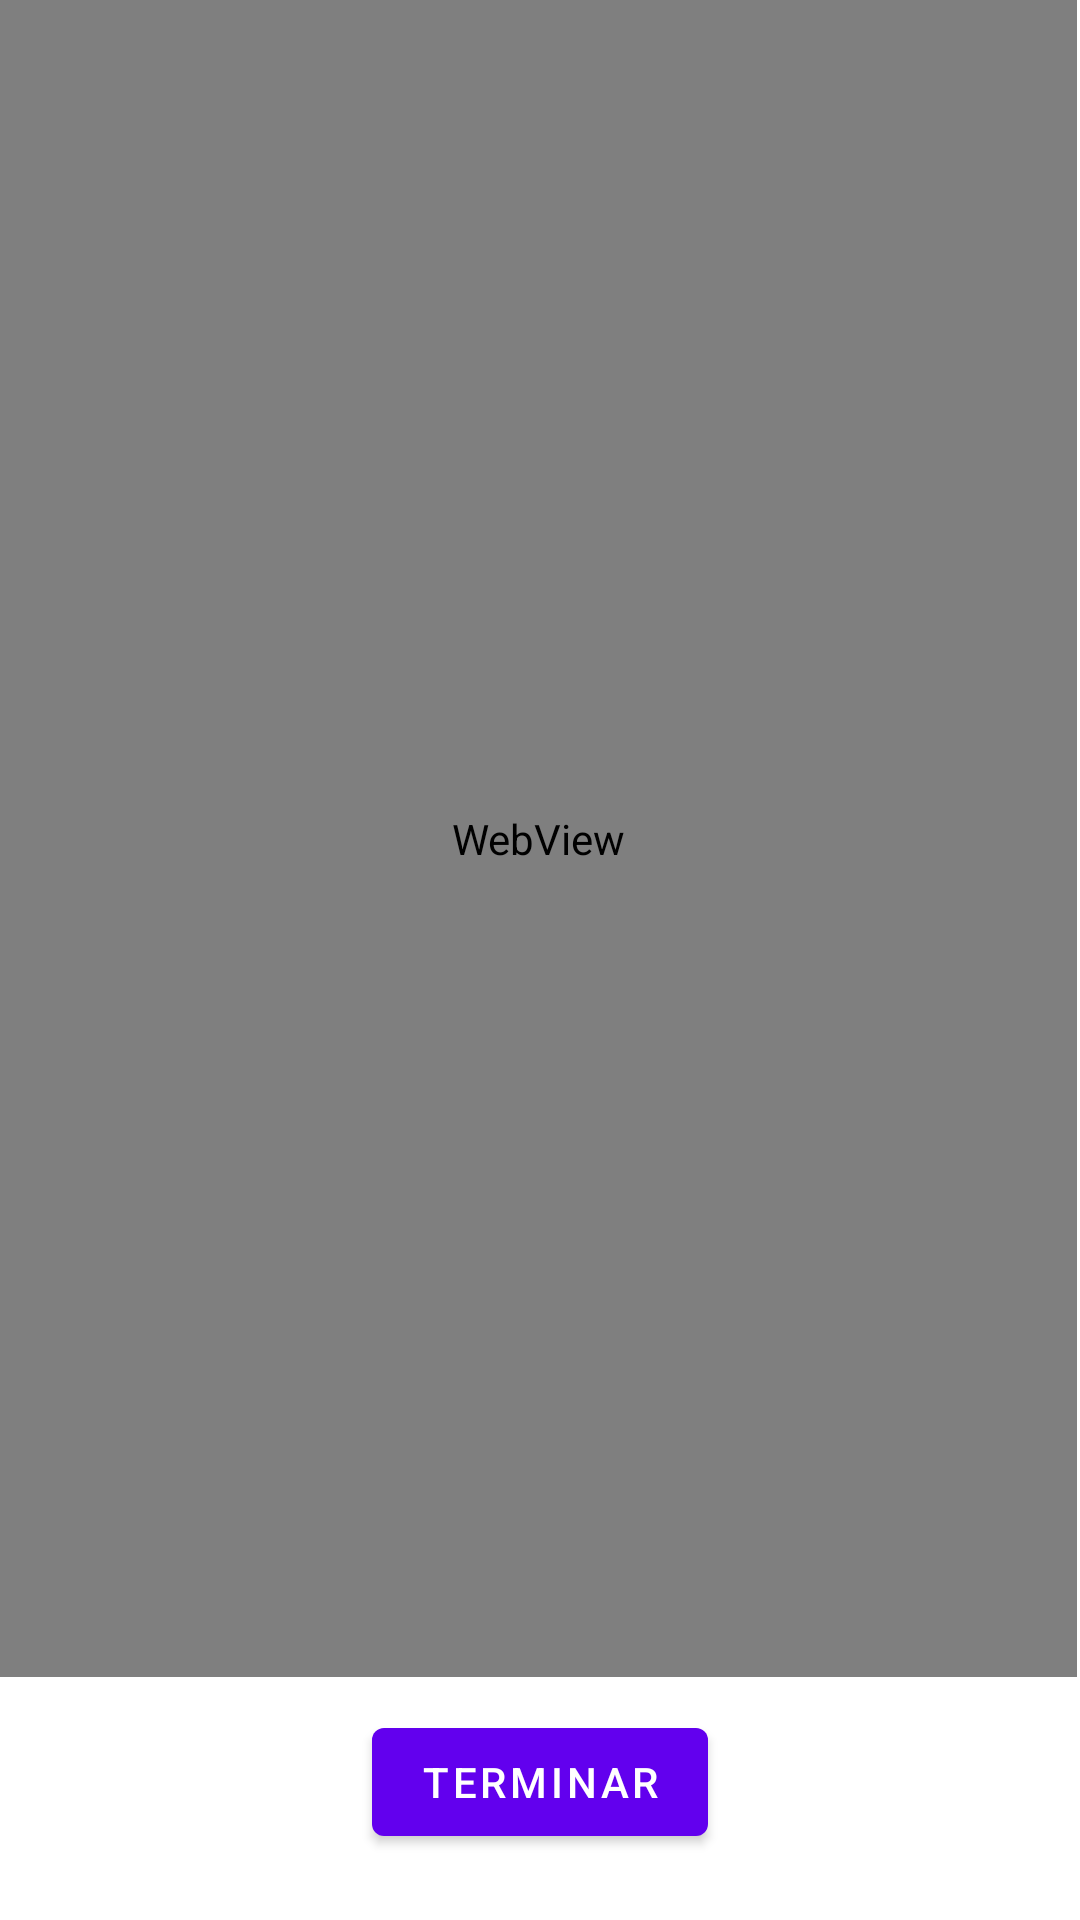

This screen was rendered from an Android layout file. Write that file and the resources it references.
<!-- AndroidManifest.xml: application theme Theme.Clase1309 -->
<!-- res/layout/activity_web.xml -->
<?xml version="1.0" encoding="utf-8"?>
<androidx.constraintlayout.widget.ConstraintLayout xmlns:android="http://schemas.android.com/apk/res/android"
    xmlns:app="http://schemas.android.com/apk/res-auto"
    xmlns:tools="http://schemas.android.com/tools"
    android:layout_width="match_parent"
    android:layout_height="match_parent"
    tools:context=".ActivityWeb">

    <WebView
        android:id="@+id/wv1"
        android:layout_width="0dp"
        android:layout_height="0dp"
        android:layout_marginBottom="11dp"
        android:layout_marginEnd="1dp"
        app:layout_constraintBottom_toTopOf="@+id/btn_finish"
        app:layout_constraintEnd_toEndOf="parent"
        app:layout_constraintStart_toStartOf="parent"
        app:layout_constraintTop_toTopOf="parent" />

    <Button
        android:id="@+id/btn_finish"
        android:layout_width="wrap_content"
        android:layout_height="wrap_content"
        android:layout_marginBottom="22dp"
        android:text="@string/finish"
        app:layout_constraintBottom_toBottomOf="parent"
        app:layout_constraintEnd_toEndOf="parent"
        app:layout_constraintStart_toStartOf="parent"
        app:layout_constraintTop_toBottomOf="@+id/wv1" />
</androidx.constraintlayout.widget.ConstraintLayout>
<!-- resources referenced by this layout -->
<resources>
  <string name="finish">Terminar</string>
  <style name="Theme.Clase1309" parent="Theme.MaterialComponents.DayNight.DarkActionBar">
          
          <item name="colorPrimary">@color/purple_500</item>
          <item name="colorPrimaryVariant">@color/purple_700</item>
          <item name="colorOnPrimary">@color/white</item>
          
          <item name="colorSecondary">@color/teal_200</item>
          <item name="colorSecondaryVariant">@color/teal_700</item>
          <item name="colorOnSecondary">@color/black</item>
          
          <item name="android:statusBarColor" tools:targetApi="l">?attr/colorPrimaryVariant</item>
          
      </style>
  <!-- not gathered from this repository: default colours our renderer supplied (Android Studio template values) -->
  <color name="purple_500">#FF6200EE</color>
  <color name="purple_700">#FF3700B3</color>
  <color name="teal_200">#FF03DAC5</color>
  <color name="teal_700">#FF018786</color>
  <color name="black">#FF000000</color>
  <color name="white">#FFFFFFFF</color>
</resources>
